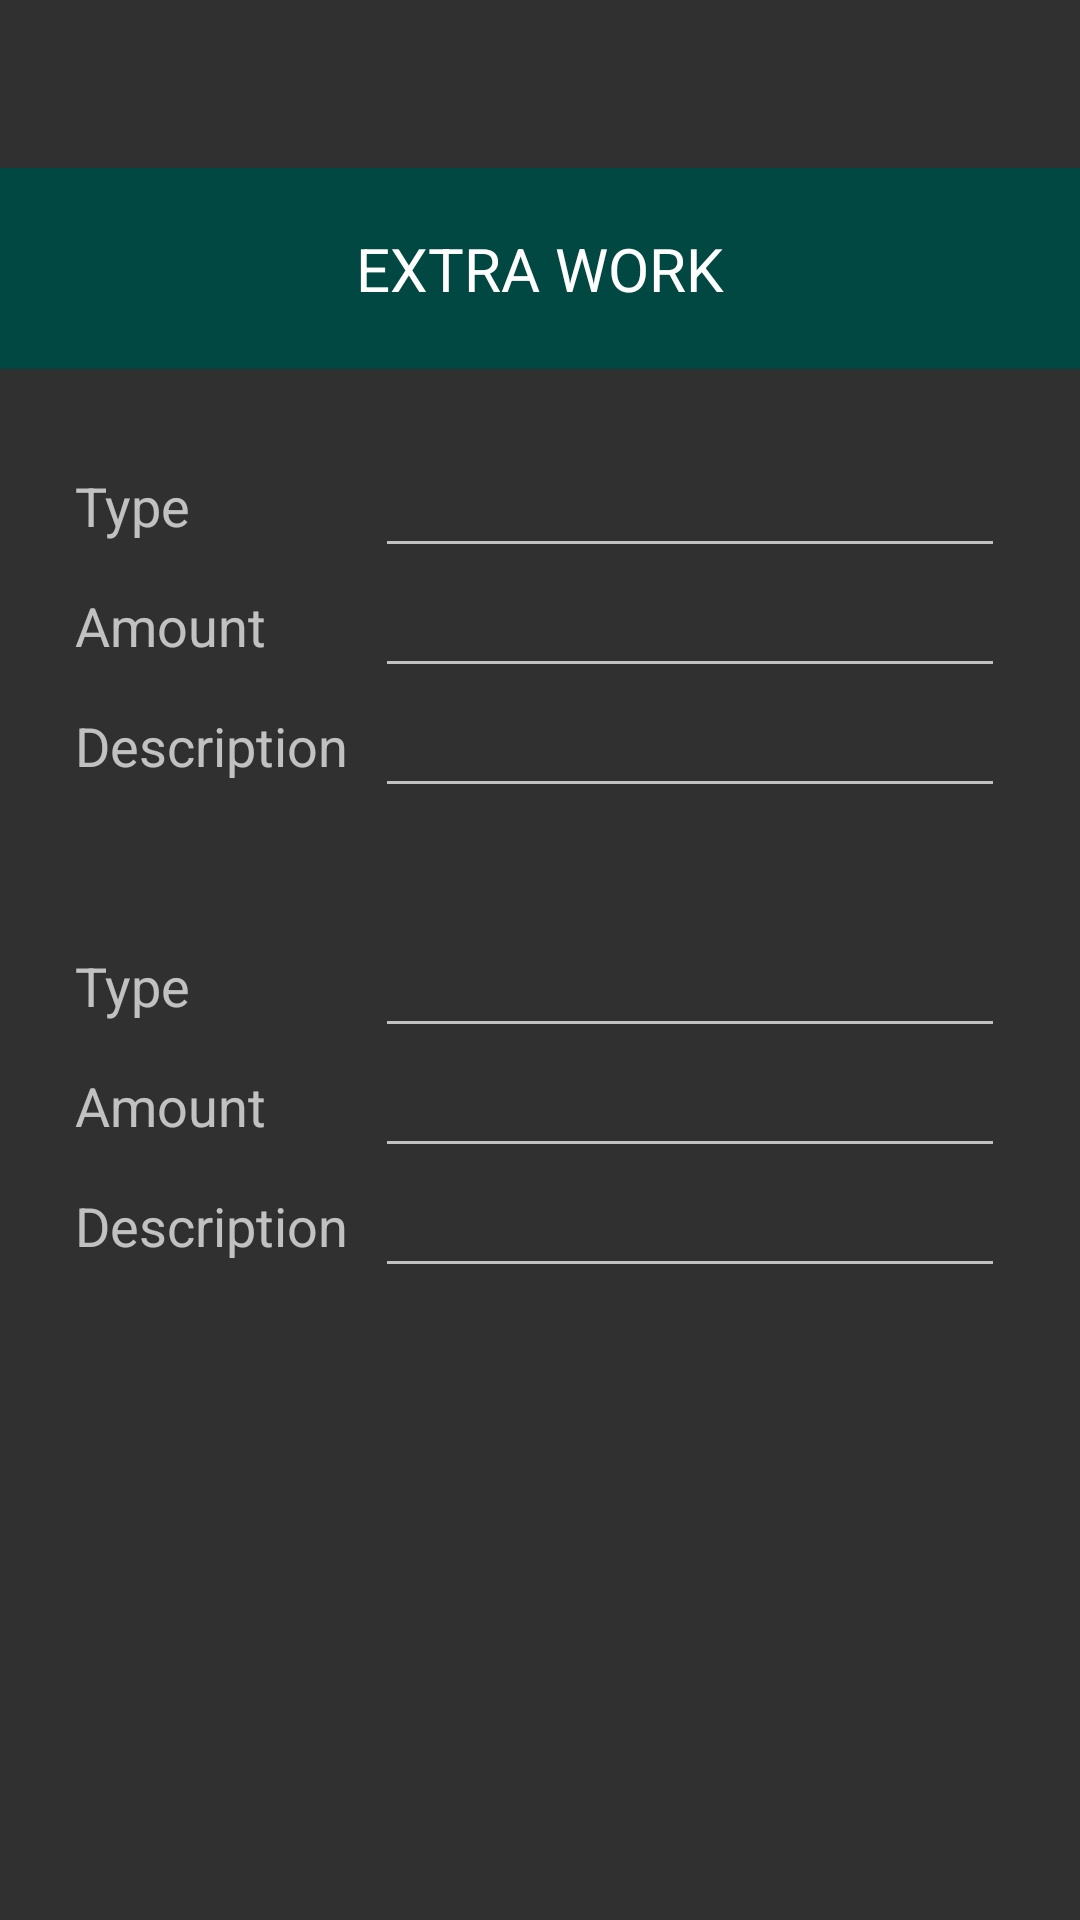

Reconstruct the res/layout file that produces this screen, plus the resources it refers to.
<!-- AndroidManifest.xml: application theme Theme.AppCompat -->
<!-- res/layout/extra_work_frag.xml -->
<?xml version="1.0" encoding="utf-8"?>
<LinearLayout xmlns:android="http://schemas.android.com/apk/res/android"
    android:layout_width="match_parent"
    android:layout_height="match_parent"
    android:orientation="vertical" >

    <RelativeLayout
        android:id="@+id/header"
        android:layout_width="match_parent"
        android:layout_height="wrap_content"
        android:layout_alignParentTop="true"
        android:background="#004841"
        android:gravity="center"
        android:layout_marginTop="?attr/actionBarSize"
        android:paddingTop="20dp"
        android:paddingBottom="20dp">

        <TextView
            android:layout_width="wrap_content"
            android:layout_height="wrap_content"
            android:text="@string/extraWork"
            android:textAllCaps="true"
            android:textColor="#fff"
            android:textSize="20sp" />
    </RelativeLayout>

    <ScrollView
        android:layout_width="match_parent"
        android:layout_height="match_parent"
        android:id="@+id/scrollView" >

        <RelativeLayout
            android:layout_width="fill_parent"
            android:layout_height="fill_parent">

            <RelativeLayout
                android:layout_width="fill_parent"
                android:layout_height="fill_parent"
                android:padding="25dp">

                <TextView
                    android:layout_width="100dp"
                    android:layout_height="wrap_content"
                    android:textSize="18sp"
                    android:text="@string/type"
                    android:id="@+id/type"
                    android:gravity="center_vertical|start|end"
                    android:layout_centerVertical="true"
                    android:layout_alignParentStart="true" />

                <EditText
                    android:layout_width="wrap_content"
                    android:layout_height="wrap_content"
                    android:id="@+id/typeText"
                    android:layout_toRightOf="@id/type"
                    android:layout_centerVertical="true"
                    android:layout_alignParentEnd="true" />

            </RelativeLayout>

            <RelativeLayout
                android:layout_width="fill_parent"
                android:layout_height="fill_parent"
                android:layout_marginTop="40dp"
                android:padding="25dp">

                <TextView
                    android:layout_width="100dp"
                    android:layout_height="wrap_content"
                    android:textSize="18sp"
                    android:text="@string/amount"
                    android:id="@+id/amount"
                    android:gravity="center_vertical|start|end"
                    android:layout_centerVertical="true"
                    android:layout_alignParentStart="true" />

                <EditText
                    android:layout_width="wrap_content"
                    android:layout_height="wrap_content"
                    android:id="@+id/amountText"
                    android:layout_toRightOf="@id/amount"
                    android:layout_centerVertical="true"
                    android:layout_alignParentEnd="true" />

            </RelativeLayout>

            <RelativeLayout
                android:layout_width="fill_parent"
                android:layout_height="fill_parent"
                android:layout_marginTop="80dp"
                android:padding="25dp">

                <TextView
                    android:layout_width="100dp"
                    android:layout_height="wrap_content"
                    android:textSize="18sp"
                    android:text="@string/description"
                    android:id="@+id/description"
                    android:gravity="center_vertical|start|end"
                    android:layout_centerVertical="true"
                    android:layout_alignParentStart="true" />

                <EditText
                    android:layout_width="wrap_content"
                    android:layout_height="wrap_content"
                    android:id="@+id/descriptionText"
                    android:layout_toRightOf="@id/description"
                    android:layout_centerVertical="true"
                    android:layout_alignParentEnd="true" />

            </RelativeLayout>


            <RelativeLayout
                android:layout_width="fill_parent"
                android:layout_height="fill_parent"
                android:layout_marginTop="160dp"
                android:padding="25dp">

                <TextView
                    android:layout_width="100dp"
                    android:layout_height="wrap_content"
                    android:textSize="18sp"
                    android:text="@string/type"
                    android:id="@+id/type1"
                    android:gravity="center_vertical|start|end"
                    android:layout_centerVertical="true"
                    android:layout_alignParentStart="true" />

                <EditText
                    android:layout_width="wrap_content"
                    android:layout_height="wrap_content"
                    android:id="@+id/typeText1"
                    android:layout_toRightOf="@id/type1"
                    android:layout_centerVertical="true"
                    android:layout_alignParentEnd="true" />

            </RelativeLayout>

            <RelativeLayout
                android:layout_width="fill_parent"
                android:layout_height="fill_parent"
                android:layout_marginTop="200dp"
                android:padding="25dp">

                <TextView
                    android:layout_width="100dp"
                    android:layout_height="wrap_content"
                    android:textSize="18sp"
                    android:text="@string/amount"
                    android:id="@+id/amount1"
                    android:gravity="center_vertical|start|end"
                    android:layout_centerVertical="true"
                    android:layout_alignParentStart="true" />

                <EditText
                    android:layout_width="wrap_content"
                    android:layout_height="wrap_content"
                    android:id="@+id/amountText1"
                    android:layout_toRightOf="@id/amount1"
                    android:layout_centerVertical="true"
                    android:layout_alignParentEnd="true" />

            </RelativeLayout>

            <RelativeLayout
                android:layout_width="fill_parent"
                android:layout_height="fill_parent"
                android:layout_marginTop="240dp"
                android:padding="25dp">

                <TextView
                    android:layout_width="100dp"
                    android:layout_height="wrap_content"
                    android:textSize="18sp"
                    android:text="@string/description"
                    android:id="@+id/description1"
                    android:gravity="center_vertical|start|end"
                    android:layout_centerVertical="true"
                    android:layout_alignParentStart="true" />

                <EditText
                    android:layout_width="wrap_content"
                    android:layout_height="wrap_content"
                    android:id="@+id/descriptionText1"
                    android:layout_toRightOf="@id/description1"
                    android:layout_centerVertical="true"
                    android:layout_alignParentEnd="true" />

            </RelativeLayout>

        </RelativeLayout>

    </ScrollView>


</LinearLayout>
<!-- resources referenced by this layout -->
<resources>
  <string name="amount">Amount</string>
  <string name="description">Description</string>
  <string name="extraWork">Extra Work</string>
  <string name="type">Type</string>
</resources>
